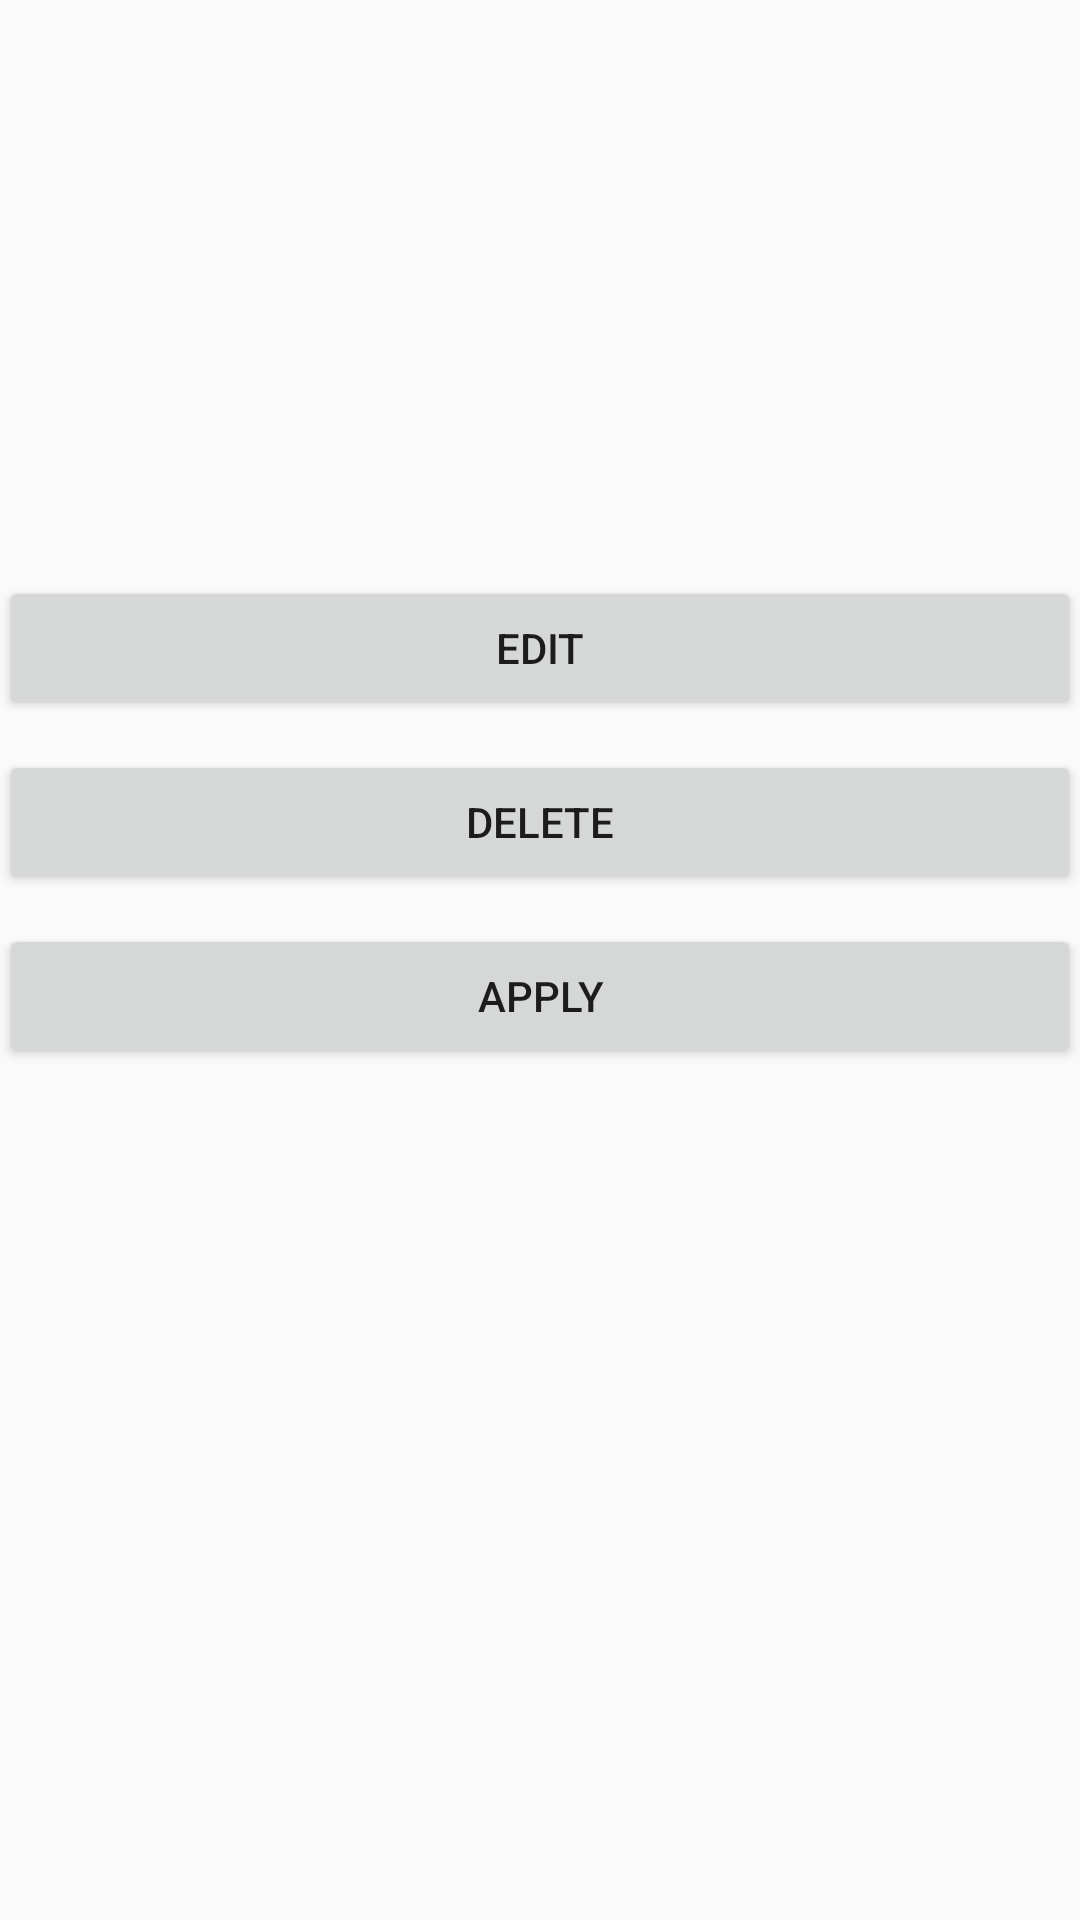

This screen was rendered from an Android layout file. Write that file and the resources it references.
<!-- AndroidManifest.xml: application theme AppTheme -->
<!-- res/layout/activity_theme.xml -->
<?xml version="1.0" encoding="utf-8"?>
<ScrollView xmlns:android="http://schemas.android.com/apk/res/android"
    android:layout_width="fill_parent"
    android:layout_height="wrap_content"
    android:orientation="vertical"
    android:fillViewport="false">

    <RelativeLayout
        xmlns:tools="http://schemas.android.com/tools"
        android:id="@+id/activity_theme"
        android:layout_width="match_parent"
        android:layout_height="match_parent"
        android:paddingBottom="@dimen/activity_vertical_margin"
        android:paddingLeft="@dimen/activity_horizontal_margin"
        android:paddingRight="@dimen/activity_horizontal_margin"
        android:paddingTop="@dimen/activity_vertical_margin"
        tools:context="hr.fer.tel.rassus.ThemeActivity">

        <TextView
            android:layout_width="match_parent"
            android:layout_height="wrap_content"
            android:id="@+id/theme_title"
            android:textColor="#000000"
            android:textSize="20dp"
            android:gravity="center_horizontal"/>

        <TextView
            android:layout_width="match_parent"
            android:layout_height="wrap_content"
            android:layout_below="@+id/theme_title"
            android:layout_centerHorizontal="true"
            android:layout_marginTop="10dp"
            android:id="@+id/theme_description" />

        <TextView
            android:layout_width="match_parent"
            android:layout_height="wrap_content"
            android:layout_marginTop="10dp"
            android:id="@+id/theme_mentor"
            android:layout_below="@+id/theme_description"
            android:layout_centerHorizontal="true" />

        <TextView
            android:layout_width="match_parent"
            android:layout_height="wrap_content"
            android:layout_below="@+id/theme_mentor"
            android:layout_centerHorizontal="true"
            android:layout_marginTop="10dp"
            android:id="@+id/theme_size" />

        <TextView
            android:layout_width="match_parent"
            android:layout_height="wrap_content"
            android:id="@+id/theme_taken"
            android:layout_below="@+id/theme_size"
            android:layout_centerHorizontal="true"
            android:layout_marginTop="10dp" />

        <TextView
            android:layout_width="match_parent"
            android:layout_height="wrap_content"
            android:layout_below="@+id/theme_taken"
            android:layout_centerHorizontal="true"
            android:layout_marginTop="10dp"
            android:id="@+id/theme_team" />

        <Button
            android:text="@string/edit_button"
            android:layout_width="match_parent"
            android:layout_height="wrap_content"
            android:id="@+id/edit_button"
            android:layout_marginTop="20dp"
            android:onClick="edit"
            android:layout_below="@+id/theme_team"
            android:layout_centerHorizontal="true" />

        <Button
            android:text="@string/delete_button"
            android:layout_width="match_parent"
            android:layout_height="wrap_content"
            android:layout_below="@+id/edit_button"
            android:layout_alignLeft="@+id/edit_button"
            android:layout_alignStart="@+id/edit_button"
            android:layout_marginTop="10dp"
            android:id="@+id/delete_button"
            android:onClick="delete"/>

        <Button
            android:text="Apply"
            android:layout_width="match_parent"
            android:layout_height="wrap_content"
            android:layout_below="@+id/delete_button"
            android:layout_alignLeft="@+id/delete_button"
            android:layout_alignStart="@+id/delete_button"
            android:layout_marginTop="10dp"
            android:onClick="apply"
            android:id="@+id/button_apply" />

    </RelativeLayout>
</ScrollView>
<!-- resources referenced by this layout -->
<resources>
  <string name="delete_button">Delete</string>
  <string name="edit_button">Edit</string>
  <style name="AppTheme" parent="Theme.AppCompat.Light.DarkActionBar">
          
          <item name="colorPrimary">@color/colorPrimary</item>
          <item name="colorPrimaryDark">@color/colorPrimaryDark</item>
          <item name="colorAccent">@color/colorAccent</item>
      </style>
  <color name="colorPrimary">#3F51B5</color>
  <color name="colorPrimaryDark">#303F9F</color>
  <color name="colorAccent">#FF4081</color>
</resources>
